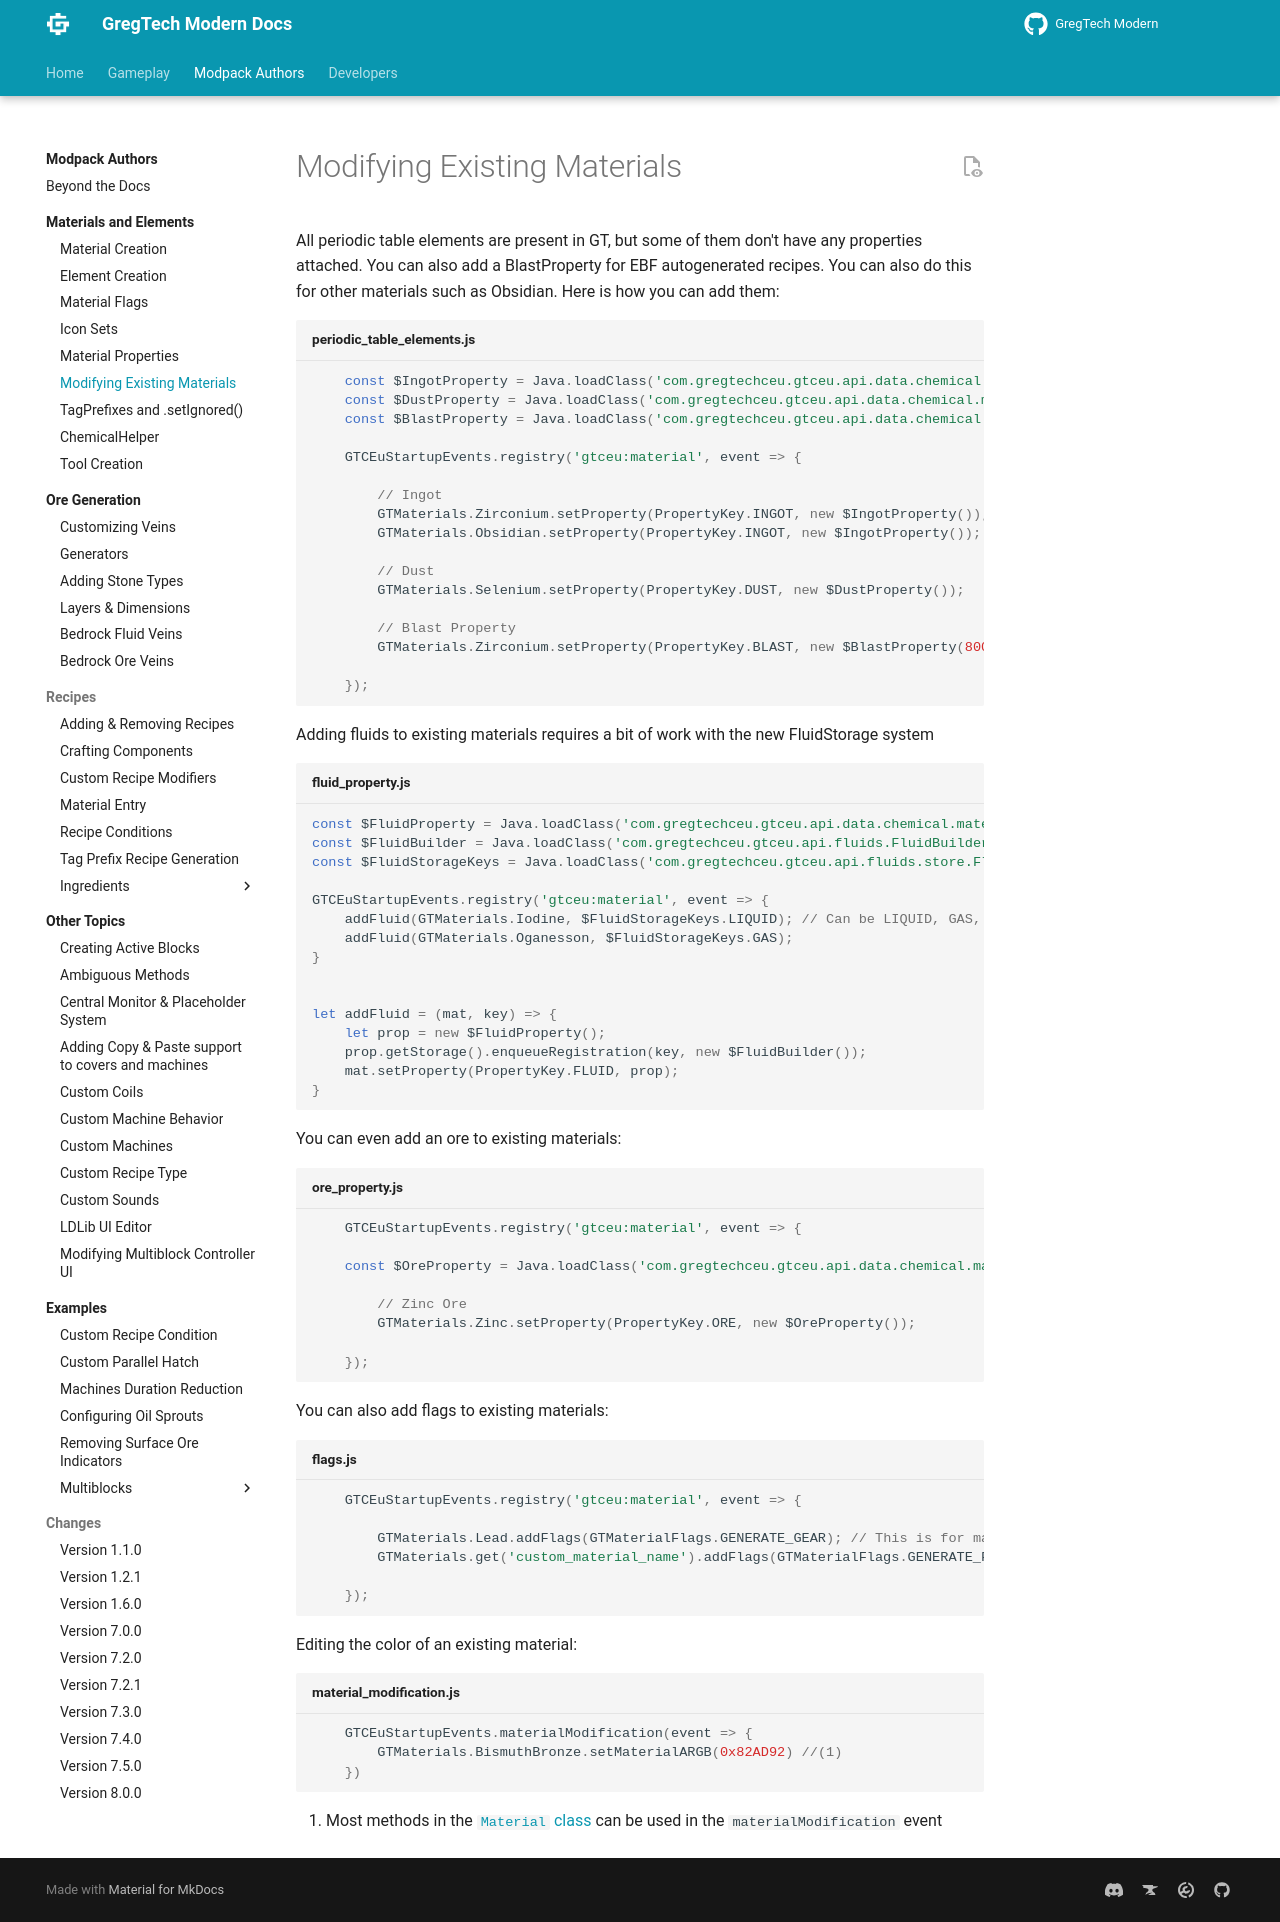

repository: eve336/greggy-ohio · page: 1.20.1/Modpacks/Materials-and-Elements/Modifying-Existing-Materials/index.html · generator: mkdocs

---
title: Modifying Existing Materials
---


# Modifying Existing Materials

All periodic table elements are present in GT, but some of them don't have any properties attached. You can also add a BlastProperty for EBF autogenerated recipes. You can also do this for other materials such as Obsidian. Here is how you can add them:

```js title="periodic_table_elements.js"
    const $IngotProperty = Java.loadClass('com.gregtechceu.gtceu.api.data.chemical.material.properties.IngotProperty');
    const $DustProperty = Java.loadClass('com.gregtechceu.gtceu.api.data.chemical.material.properties.DustProperty');
    const $BlastProperty = Java.loadClass('com.gregtechceu.gtceu.api.data.chemical.material.properties.BlastProperty');

    GTCEuStartupEvents.registry('gtceu:material', event => {

        // Ingot
        GTMaterials.Zirconium.setProperty(PropertyKey.INGOT, new $IngotProperty());
        GTMaterials.Obsidian.setProperty(PropertyKey.INGOT, new $IngotProperty());

        // Dust
        GTMaterials.Selenium.setProperty(PropertyKey.DUST, new $DustProperty());

        // Blast Property
        GTMaterials.Zirconium.setProperty(PropertyKey.BLAST, new $BlastProperty(8000, 'higher', GTValues.VA(GTValues.MV), 8000));

    });
```

Adding fluids to existing materials requires a bit of work with the new FluidStorage system

```js title="fluid_property.js"

const $FluidProperty = Java.loadClass('com.gregtechceu.gtceu.api.data.chemical.material.properties.FluidProperty');
const $FluidBuilder = Java.loadClass('com.gregtechceu.gtceu.api.fluids.FluidBuilder');
const $FluidStorageKeys = Java.loadClass('com.gregtechceu.gtceu.api.fluids.store.FluidStorageKeys');

GTCEuStartupEvents.registry('gtceu:material', event => {
    addFluid(GTMaterials.Iodine, $FluidStorageKeys.LIQUID); // Can be LIQUID, GAS, PLASMA or MOLTEN
    addFluid(GTMaterials.Oganesson, $FluidStorageKeys.GAS);
}


let addFluid = (mat, key) => {
    let prop = new $FluidProperty();
    prop.getStorage().enqueueRegistration(key, new $FluidBuilder());
    mat.setProperty(PropertyKey.FLUID, prop);
}
```

You can even add an ore to existing materials:

```js title="ore_property.js"
    GTCEuStartupEvents.registry('gtceu:material', event => {

    const $OreProperty = Java.loadClass('com.gregtechceu.gtceu.api.data.chemical.material.properties.OreProperty');

        // Zinc Ore
        GTMaterials.Zinc.setProperty(PropertyKey.ORE, new $OreProperty());
        
    });
```

You can also add flags to existing materials:

```js title="flags.js"
    GTCEuStartupEvents.registry('gtceu:material', event => {

        GTMaterials.Lead.addFlags(GTMaterialFlags.GENERATE_GEAR); // This is for materials already in GTCEU
        GTMaterials.get('custom_material_name').addFlags(GTMaterialFlags.GENERATE_FOIL); // This only works for materials added by GTCEU addons
        
    });
```

Editing the color of an existing material:


```js title="material_modification.js"
    GTCEuStartupEvents.materialModification(event => {
        GTMaterials.BismuthBronze.setMaterialARGB(0x82AD92) //(1)
    })
```

1. Most methods in the [``Material`` class](https://github.com/GregTechCEu/GregTech-Modern/blob/1.20.1/src/main/java/com/gregtechceu/gtceu/api/data/chemical/material/Material.java) can be used in the ``materialModification`` event
